The GitHub repository AgroJuan/Imagenes360 contains a labelled image folder "Imagenes360" with 6 categories: aceptable, borrosa, correct, nitida, sobreexpuesta, subexpuesta. Examples follow, each with its label.

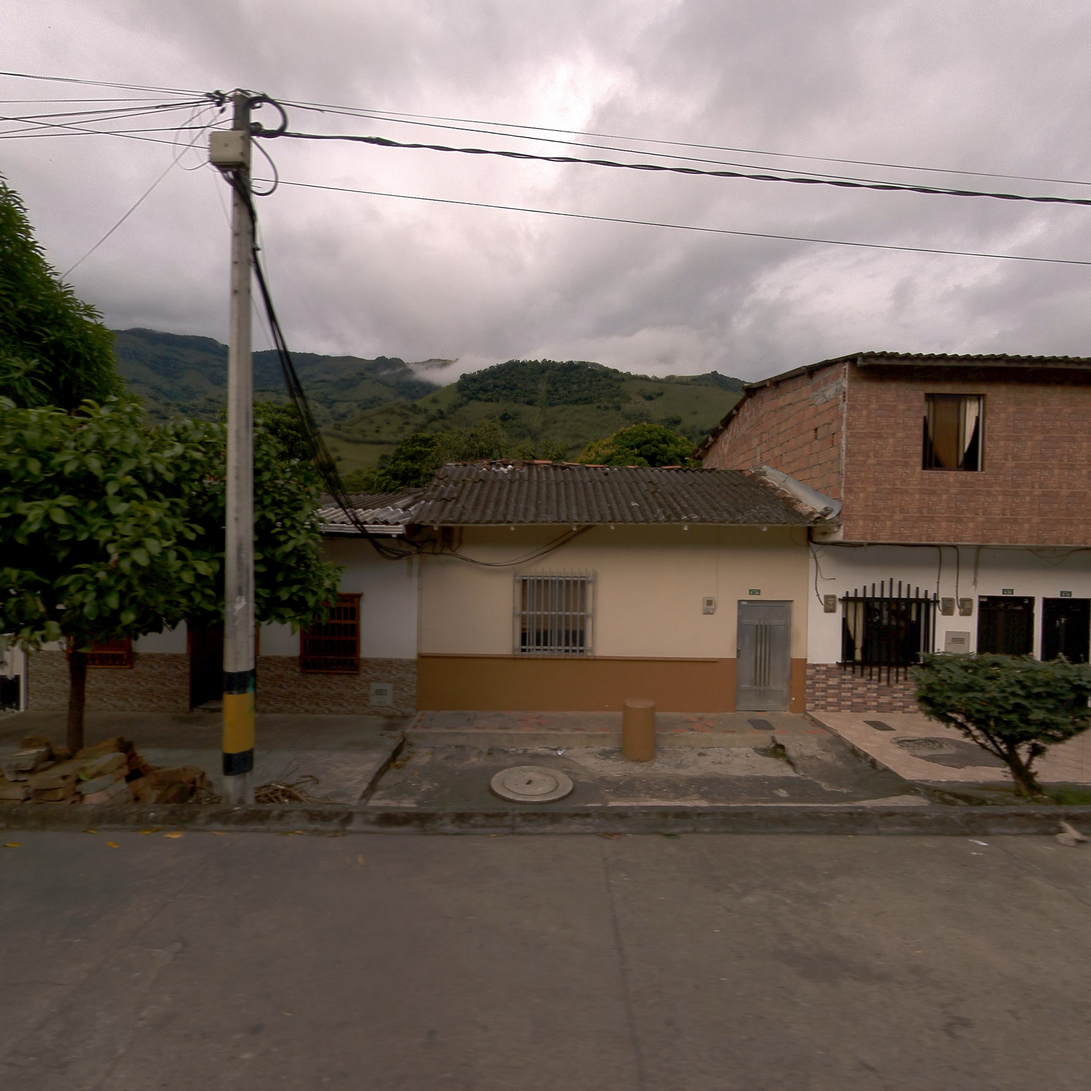
Label: correct

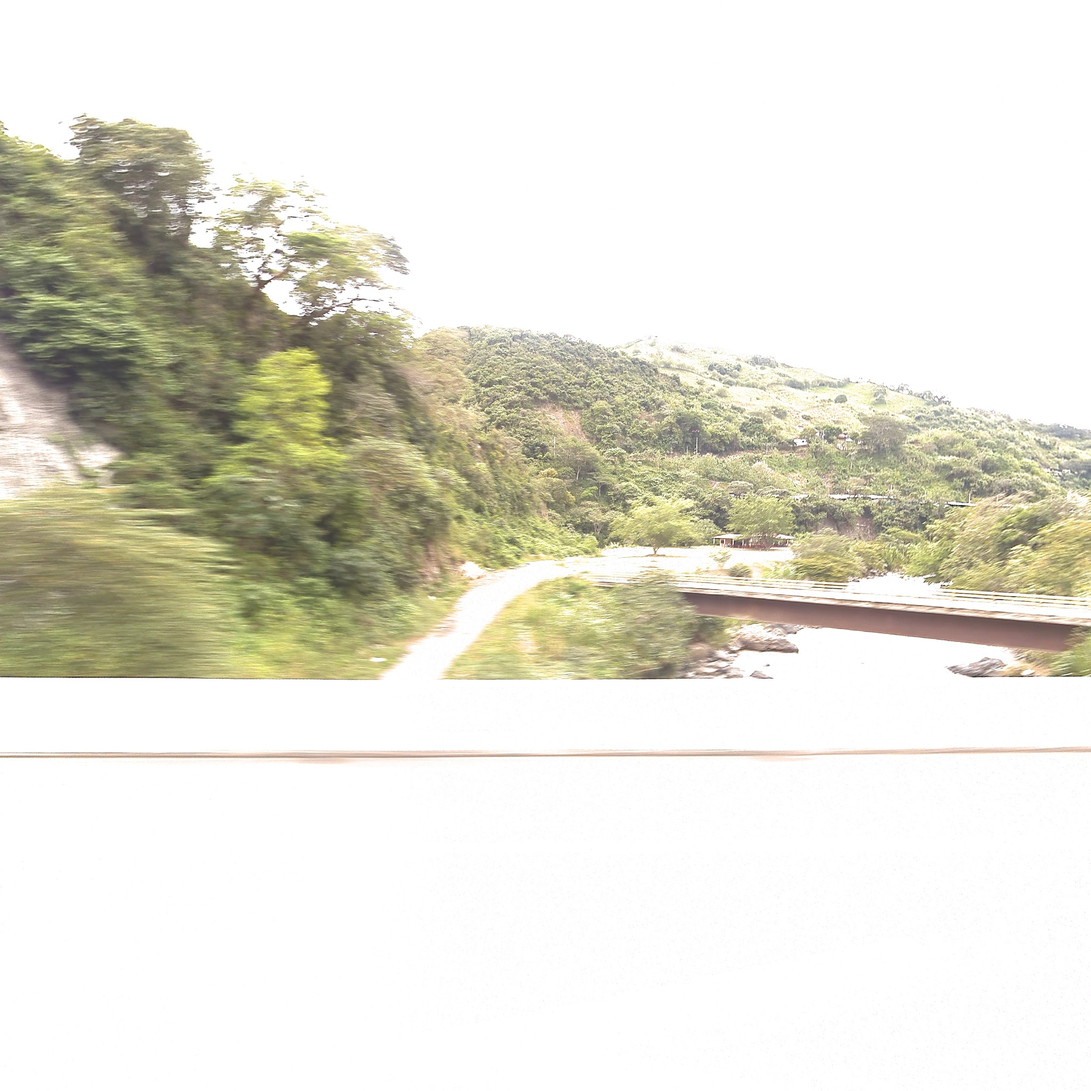
Label: borrosa

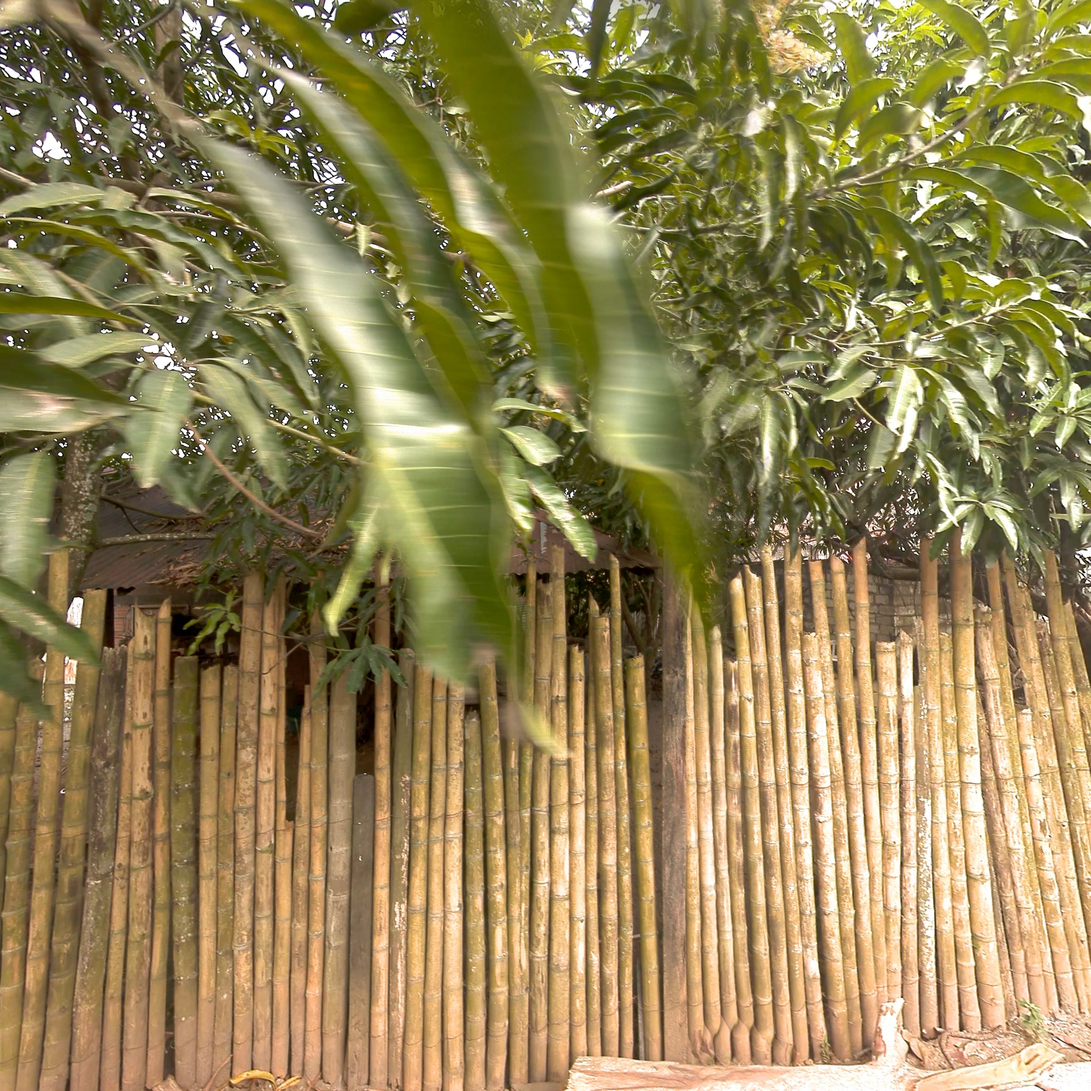
Label: aceptable

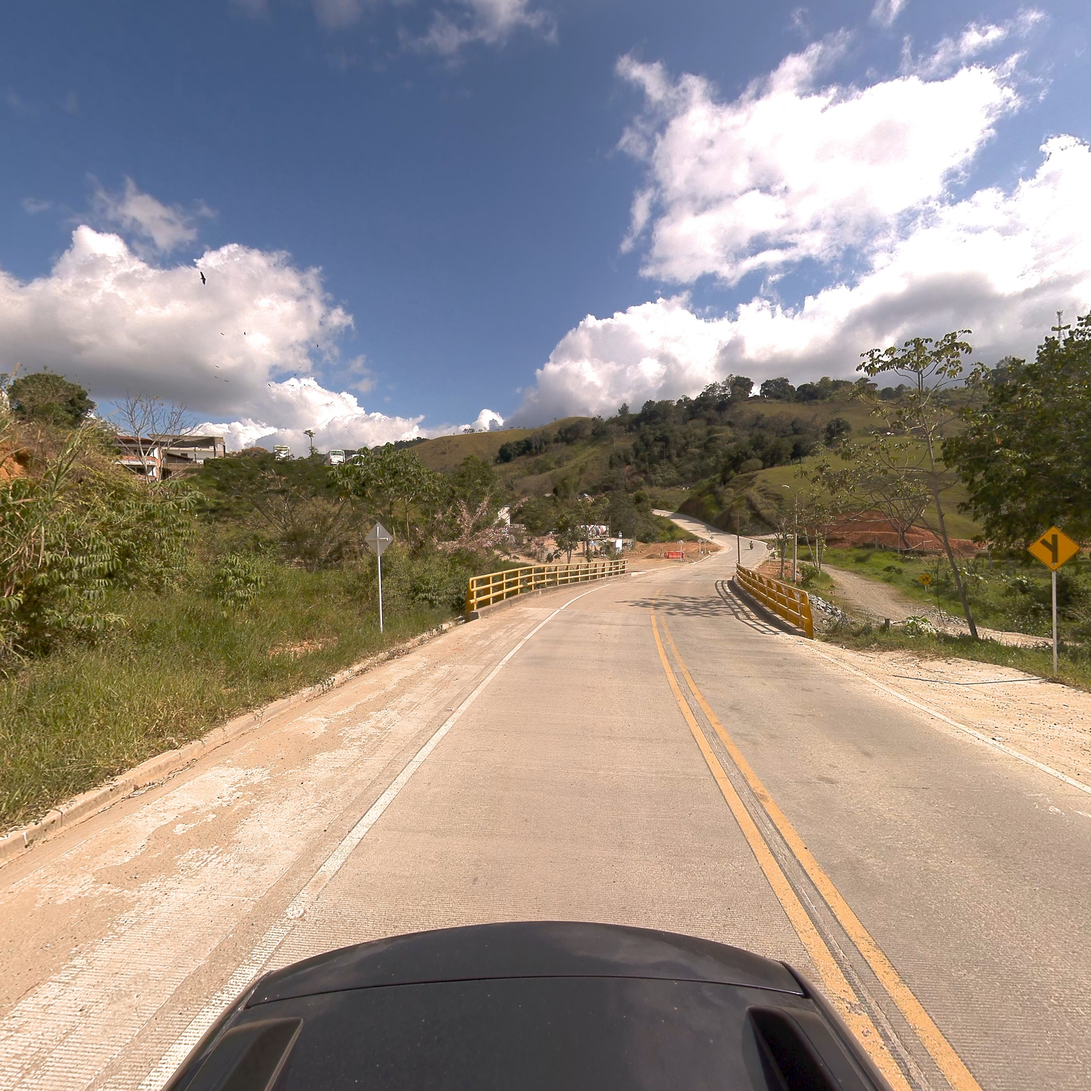
Label: correct

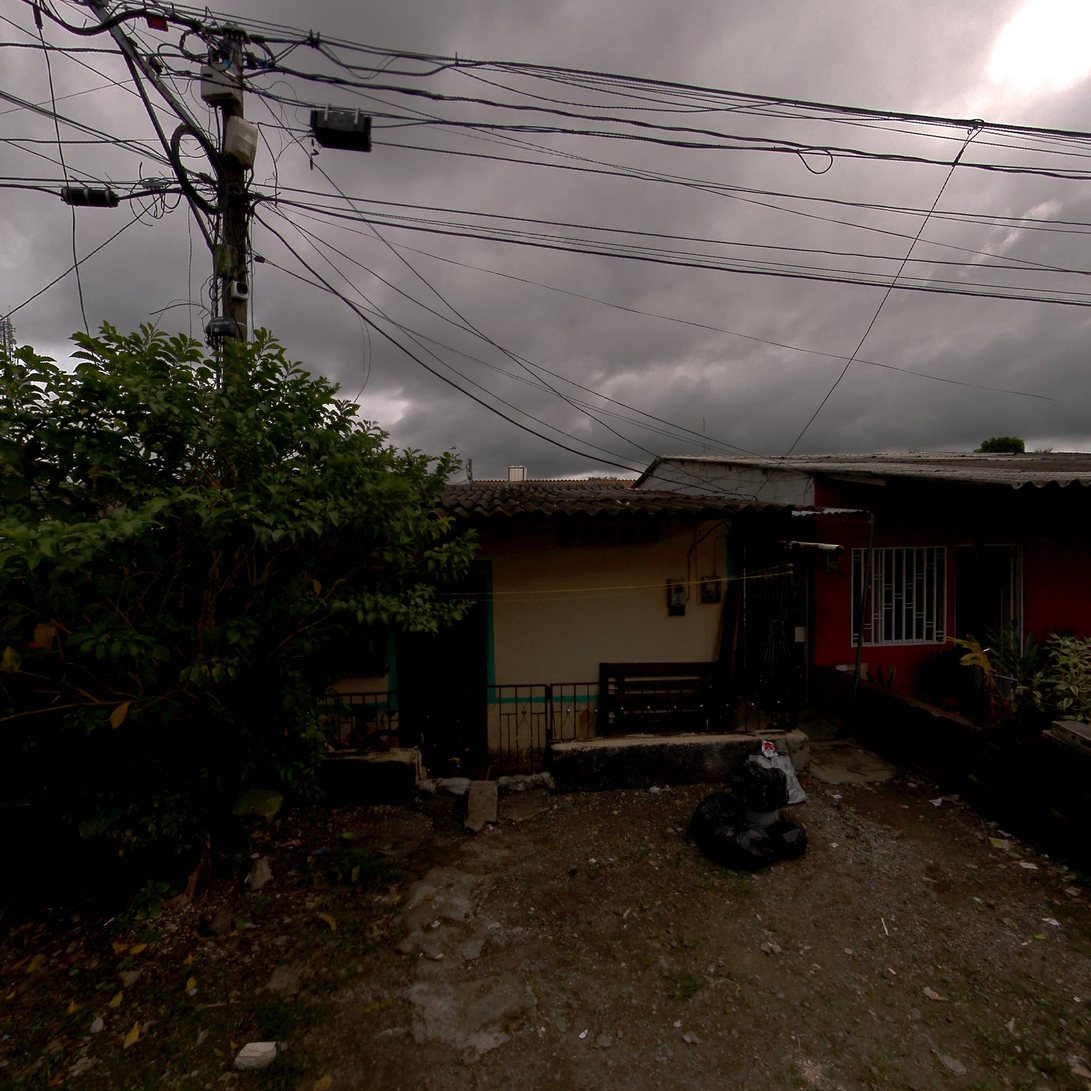
Label: subexpuesta

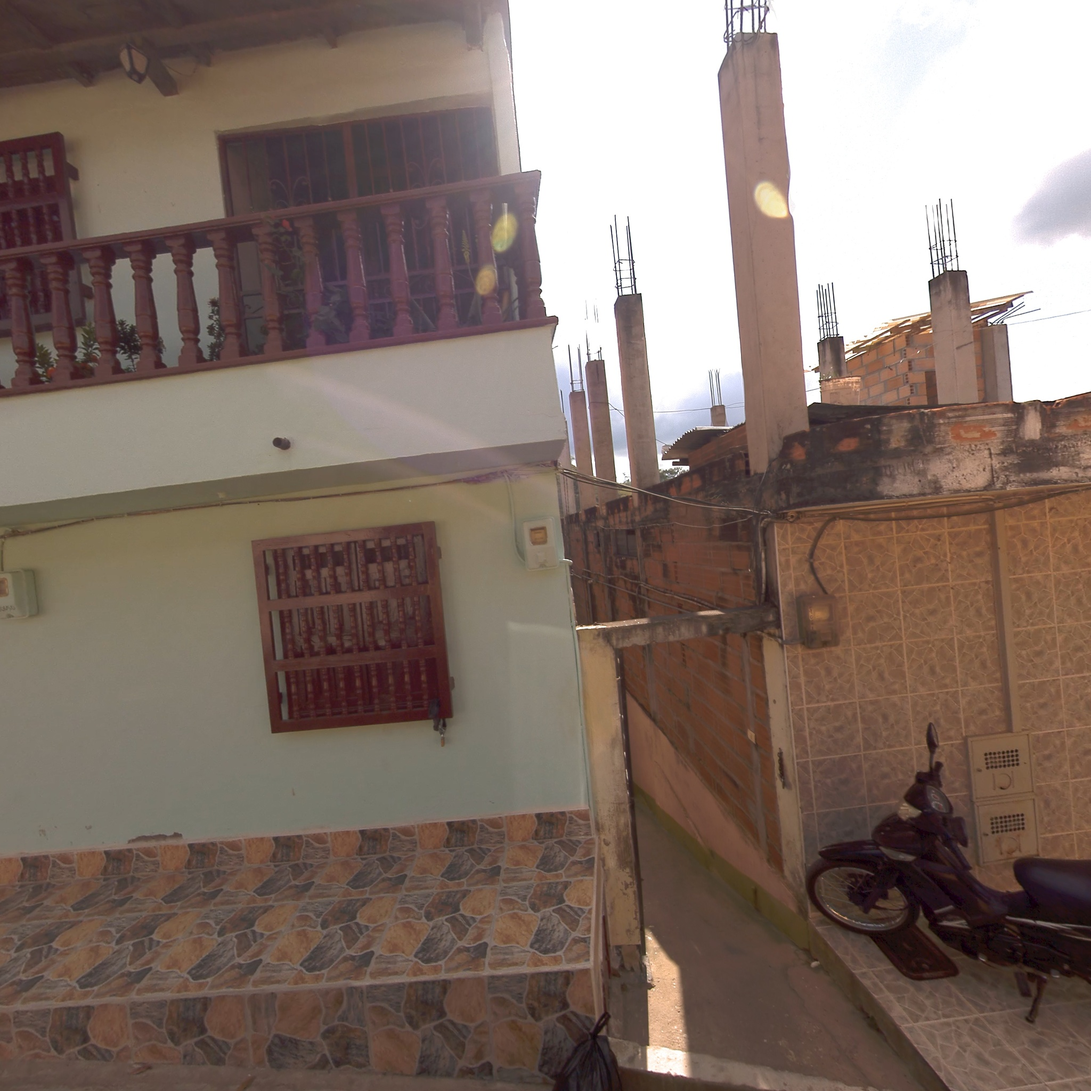
Label: nitida
